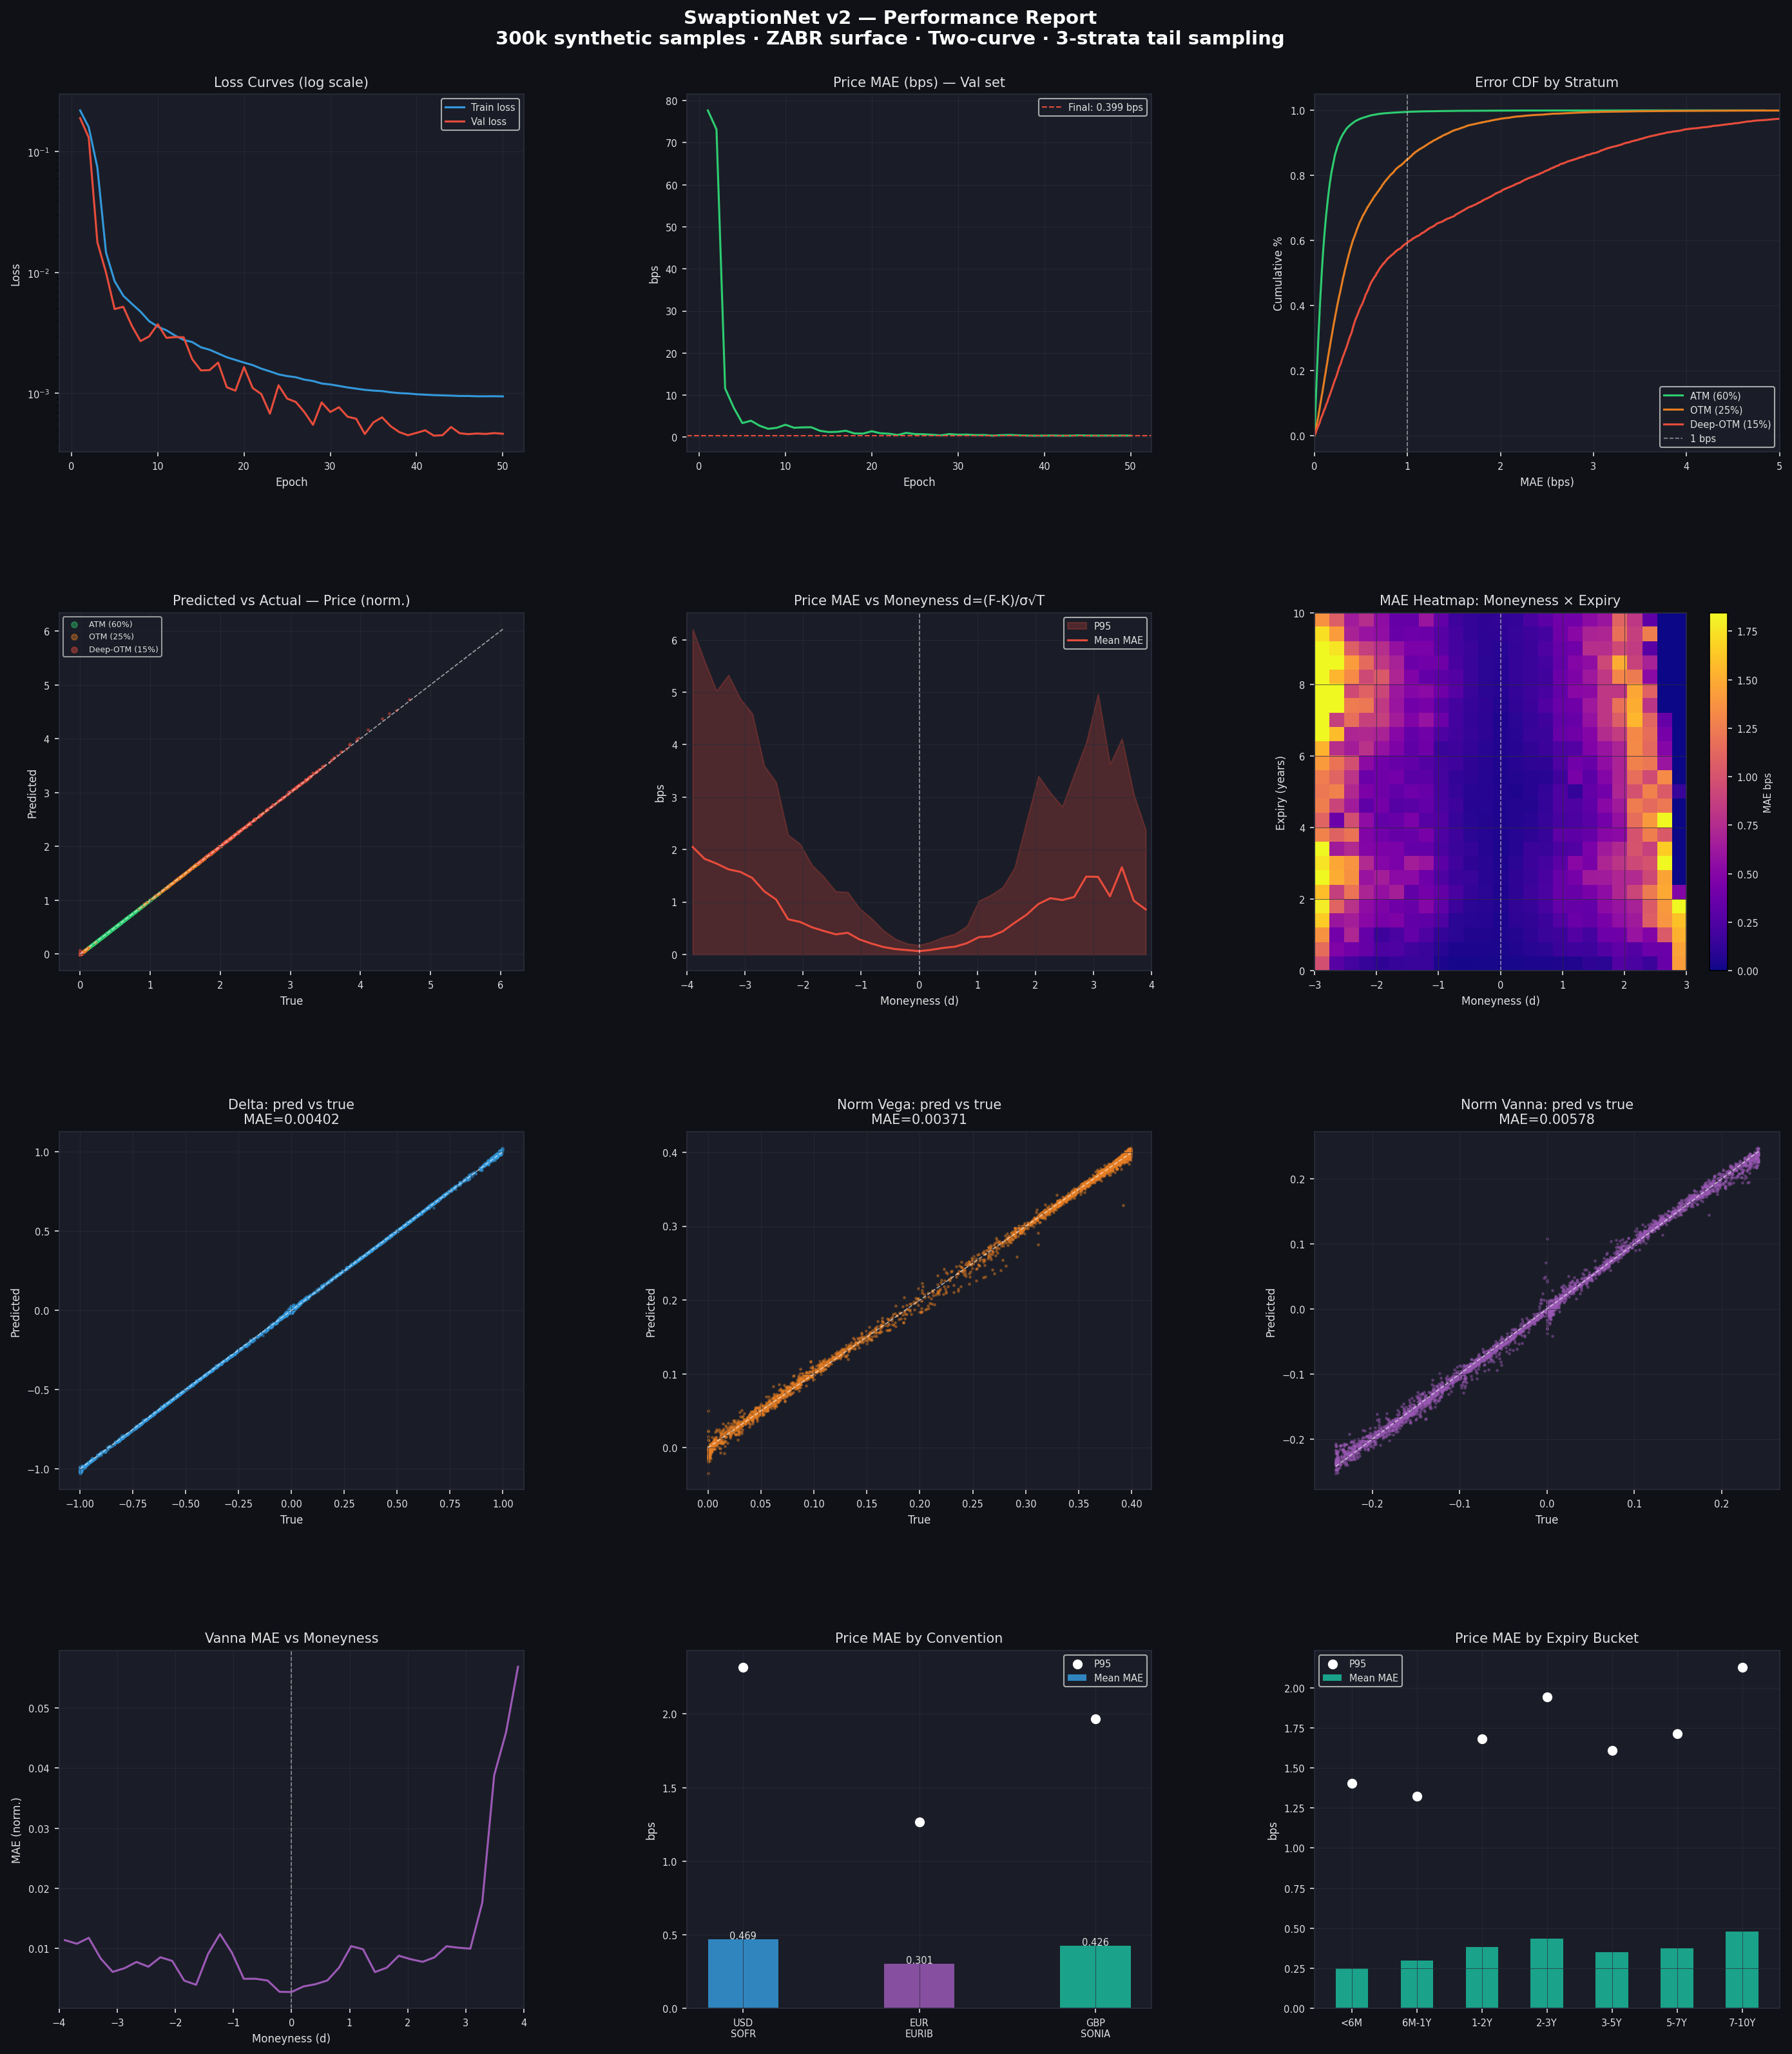

Write Python code to recreate this figure.
"""
Performance visualisation for SwaptionNetV2.
Loads trained model + generates validation data → saves plots to research/swaption_nn_plots.png
"""

import numpy as np
import torch
import matplotlib
matplotlib.use("Agg")
import matplotlib.pyplot as plt
import matplotlib.gridspec as gridspec
from matplotlib.colors import LogNorm
import warnings
warnings.filterwarnings("ignore")

# ── re-import everything from v2 ──────────────────────────────────────────────
import sys, importlib, types

# inline re-import of core functions to avoid re-running __main__
exec(open("research/swaption_nn_v2.py").read().split("if __name__")[0])

DEVICE = torch.device("cpu")

# ── 1. Generate fresh validation set + training history ───────────────────────
print("Generating validation data...")
N_VA  = 40_000
data  = generate_dataset(N_VA, seed=77)
ds    = SwaptionDataset(data)

# Re-run training with history captured (25 epochs, fast)
print("Re-training 50 epochs to capture loss history...")
N_TR   = 300_000
data_tr = generate_dataset(N_TR, seed=0)
ds_tr   = SwaptionDataset(data_tr)
ld_tr   = torch.utils.data.DataLoader(ds_tr, batch_size=4096, shuffle=True)
ld_va   = torch.utils.data.DataLoader(ds,    batch_size=4096, shuffle=False)

model  = SwaptionNetV2(hidden=192, n_blocks=5).to(DEVICE)
history = train(model, ld_tr, ld_va, epochs=50, lr=4e-4)
# history: list of (tr_loss, va_loss, mae_bps)

# ── 2. Inference on validation set ───────────────────────────────────────────
model.eval()
cont   = ds.cont.to(DEVICE)
conv   = ds.conv.to(DEVICE)
strata = ds.strata.to(DEVICE)
with torch.no_grad():
    pred = model(cont, conv, strata).cpu().numpy()

target  = ds.target.numpy()
sigma_n = ds.sigma_n.numpy()
T_arr   = ds.T.numpy()
scale   = sigma_n * np.sqrt(T_arr)         # denormalisation factor
strata_np = ds.strata.numpy()
conv_np   = ds.conv.numpy()

# Raw error in bps
err_bps = np.abs(pred[:,0] - target[:,0]) * scale * 1e4
moneyness = ds.cont[:,0].numpy()           # d = (F-K)/(σ√T)

# ── 3. Plot ───────────────────────────────────────────────────────────────────
STRATA_COLORS  = ["#2ecc71", "#e67e22", "#e74c3c"]
STRATA_LABELS  = ["ATM (60%)", "OTM (25%)", "Deep-OTM (15%)"]
CONV_COLORS    = ["#3498db", "#9b59b6", "#1abc9c"]
GREEK_NAMES    = ["norm_price", "delta", "norm_vega", "norm_gamma", "norm_theta", "norm_vanna"]
GREEK_LABELS   = ["Price", "Delta", "Vega", "Gamma", "Theta", "Vanna"]

fig = plt.figure(figsize=(20, 22), facecolor="#0f1117")
fig.suptitle("SwaptionNet v2 — Performance Report\n"
             "300k synthetic samples · ZABR surface · Two-curve · 3-strata tail sampling",
             color="white", fontsize=14, fontweight="bold", y=0.98)

gs = gridspec.GridSpec(4, 3, figure=fig, hspace=0.45, wspace=0.35,
                       left=0.07, right=0.96, top=0.94, bottom=0.04)

dark_bg  = "#0f1117"
panel_bg = "#1a1d27"
txt_col  = "#e0e0e0"
grid_col = "#2a2d3a"

def style_ax(ax, title, xlabel="", ylabel=""):
    ax.set_facecolor(panel_bg)
    ax.set_title(title, color=txt_col, fontsize=10, pad=6)
    ax.set_xlabel(xlabel, color=txt_col, fontsize=8)
    ax.set_ylabel(ylabel, color=txt_col, fontsize=8)
    ax.tick_params(colors=txt_col, labelsize=7)
    for spine in ax.spines.values():
        spine.set_edgecolor(grid_col)
    ax.grid(True, color=grid_col, linewidth=0.5, alpha=0.7)


# ── (0,0) Training & validation loss ─────────────────────────────────────────
ax = fig.add_subplot(gs[0, 0])
epochs = list(range(1, len(history)+1))
tr_losses  = [h[0] for h in history]
va_losses  = [h[1] for h in history]
mae_hist   = [h[2] for h in history]
ax.plot(epochs, tr_losses, color="#3498db", lw=1.5, label="Train loss")
ax.plot(epochs, va_losses, color="#e74c3c", lw=1.5, label="Val loss")
ax.set_yscale("log")
style_ax(ax, "Loss Curves (log scale)", "Epoch", "Loss")
ax.legend(fontsize=7, facecolor=panel_bg, labelcolor=txt_col, framealpha=0.8)

# ── (0,1) MAE bps over training ───────────────────────────────────────────────
ax = fig.add_subplot(gs[0, 1])
ax.plot(epochs, mae_hist, color="#2ecc71", lw=1.5)
ax.axhline(mae_hist[-1], color="#e74c3c", ls="--", lw=1, label=f"Final: {mae_hist[-1]:.3f} bps")
style_ax(ax, "Price MAE (bps) — Val set", "Epoch", "bps")
ax.legend(fontsize=7, facecolor=panel_bg, labelcolor=txt_col, framealpha=0.8)

# ── (0,2) Error CDF by stratum ───────────────────────────────────────────────
ax = fig.add_subplot(gs[0, 2])
for si, (col, lbl) in enumerate(zip(STRATA_COLORS, STRATA_LABELS)):
    mask = strata_np == si
    e = np.sort(err_bps[mask])
    cdf = np.linspace(0, 1, len(e))
    ax.plot(e, cdf, color=col, lw=1.5, label=lbl)
ax.axvline(1.0, color="white", ls="--", lw=0.8, alpha=0.5, label="1 bps")
ax.set_xlim(0, 5)
style_ax(ax, "Error CDF by Stratum", "MAE (bps)", "Cumulative %")
ax.legend(fontsize=7, facecolor=panel_bg, labelcolor=txt_col, framealpha=0.8)

# ── (1,0) Predicted vs Actual — price ────────────────────────────────────────
ax = fig.add_subplot(gs[1, 0])
# Subsample for scatter
idx = np.random.choice(N_VA, 4000, replace=False)
for si, (col, lbl) in enumerate(zip(STRATA_COLORS, STRATA_LABELS)):
    mask = strata_np[idx] == si
    ax.scatter(target[idx[mask],0], pred[idx[mask],0],
               s=2, alpha=0.4, color=col, label=lbl, rasterized=True)
lims = [target[:,0].min(), target[:,0].max()]
ax.plot(lims, lims, "w--", lw=0.8, alpha=0.6)
style_ax(ax, "Predicted vs Actual — Price (norm.)", "True", "Predicted")
ax.legend(fontsize=6, facecolor=panel_bg, labelcolor=txt_col, framealpha=0.7,
          markerscale=3)

# ── (1,1) Error vs Moneyness (d) ─────────────────────────────────────────────
ax = fig.add_subplot(gs[1, 1])
bins = np.linspace(-4, 4, 40)
bin_idx = np.digitize(moneyness, bins) - 1
bin_mae, bin_p95, bin_ctr = [], [], []
for b in range(len(bins)-1):
    mask = bin_idx == b
    if mask.sum() < 10: continue
    bin_mae.append(err_bps[mask].mean())
    bin_p95.append(np.percentile(err_bps[mask], 95))
    bin_ctr.append(0.5*(bins[b]+bins[b+1]))
ax.fill_between(bin_ctr, 0, bin_p95, alpha=0.25, color="#e74c3c", label="P95")
ax.plot(bin_ctr, bin_mae, color="#e74c3c", lw=1.5, label="Mean MAE")
ax.axvline(0, color="white", ls="--", lw=0.8, alpha=0.5)
ax.set_xlim(-4, 4)
style_ax(ax, "Price MAE vs Moneyness d=(F-K)/σ√T", "Moneyness (d)", "bps")
ax.legend(fontsize=7, facecolor=panel_bg, labelcolor=txt_col, framealpha=0.8)

# ── (1,2) Error heatmap: moneyness × expiry ──────────────────────────────────
ax = fig.add_subplot(gs[1, 2])
T_arr_plot = T_arr
hm_d = np.clip(moneyness, -3, 3)
hm_T = np.clip(T_arr_plot, 0, 10)
h2d, xe, ye = np.histogram2d(hm_d, hm_T, bins=25,
                               range=[[-3,3],[0,10]],
                               weights=err_bps)
cnt, _, _   = np.histogram2d(hm_d, hm_T, bins=25, range=[[-3,3],[0,10]])
cnt = np.maximum(cnt, 1)
hm = (h2d / cnt).T
im = ax.imshow(hm, origin="lower", aspect="auto",
               extent=[-3,3,0,10], cmap="plasma",
               vmin=0, vmax=np.percentile(err_bps, 95))
cb = plt.colorbar(im, ax=ax)
cb.ax.tick_params(colors=txt_col, labelsize=7)
cb.set_label("MAE bps", color=txt_col, fontsize=7)
ax.axvline(0, color="white", ls="--", lw=0.8, alpha=0.5)
style_ax(ax, "MAE Heatmap: Moneyness × Expiry", "Moneyness (d)", "Expiry (years)")

# ── (2,0-2) Greek accuracy: delta, vega, vanna ───────────────────────────────
for gi, (gidx, glbl, col) in enumerate(zip([1,2,5],
                                            ["Delta","Norm Vega","Norm Vanna"],
                                            ["#3498db","#e67e22","#9b59b6"])):
    ax = fig.add_subplot(gs[2, gi])
    idx2 = np.random.choice(N_VA, 3000, replace=False)
    ax.scatter(target[idx2, gidx], pred[idx2, gidx],
               s=2, alpha=0.35, color=col, rasterized=True)
    lims2 = [target[:,gidx].min(), target[:,gidx].max()]
    ax.plot(lims2, lims2, "w--", lw=0.8, alpha=0.6)
    mae_g = np.abs(pred[:,gidx] - target[:,gidx]).mean()
    style_ax(ax, f"{glbl}: pred vs true\nMAE={mae_g:.5f}", "True", "Predicted")

# ── (3,0) Vanna error vs moneyness ───────────────────────────────────────────
ax = fig.add_subplot(gs[3, 0])
vanna_err = np.abs(pred[:,5] - target[:,5])
bin_mae_v, bin_ctr_v = [], []
for b in range(len(bins)-1):
    mask = (bin_idx == b)
    if mask.sum() < 10: continue
    bin_mae_v.append(vanna_err[mask].mean())
    bin_ctr_v.append(0.5*(bins[b]+bins[b+1]))
ax.plot(bin_ctr_v, bin_mae_v, color="#9b59b6", lw=1.5)
ax.axvline(0, color="white", ls="--", lw=0.8, alpha=0.5)
ax.set_xlim(-4, 4)
style_ax(ax, "Vanna MAE vs Moneyness", "Moneyness (d)", "MAE (norm.)")

# ── (3,1) MAE bps by convention ──────────────────────────────────────────────
ax = fig.add_subplot(gs[3, 1])
conv_names_short = ["USD\nSOFR", "EUR\nEURIB", "GBP\nSONIA"]
means, p95s = [], []
for ci in range(N_CONV):
    mask = conv_np == ci
    means.append(err_bps[mask].mean())
    p95s.append(np.percentile(err_bps[mask], 95))
x = np.arange(N_CONV)
bars = ax.bar(x, means, color=CONV_COLORS, alpha=0.85, width=0.4, label="Mean MAE")
ax.scatter(x, p95s, color="white", s=40, zorder=5, label="P95")
ax.set_xticks(x); ax.set_xticklabels(conv_names_short, color=txt_col, fontsize=8)
for bar, v in zip(bars, means):
    ax.text(bar.get_x()+bar.get_width()/2, v+0.005, f"{v:.3f}", ha="center",
            color=txt_col, fontsize=7)
style_ax(ax, "Price MAE by Convention", "", "bps")
ax.legend(fontsize=7, facecolor=panel_bg, labelcolor=txt_col, framealpha=0.8)

# ── (3,2) MAE bps by expiry bucket ───────────────────────────────────────────
ax = fig.add_subplot(gs[3, 2])
exp_bins  = [0, 0.5, 1, 2, 3, 5, 7, 10]
exp_lbls  = ["<6M","6M-1Y","1-2Y","2-3Y","3-5Y","5-7Y","7-10Y"]
exp_idx   = np.digitize(T_arr, exp_bins) - 1
exp_means, exp_p95s = [], []
valid_lbls = []
for bi in range(len(exp_bins)-1):
    mask = exp_idx == bi
    if mask.sum() < 20:
        continue
    exp_means.append(err_bps[mask].mean())
    exp_p95s.append(np.percentile(err_bps[mask], 95))
    valid_lbls.append(exp_lbls[bi])
xb = np.arange(len(exp_means))
ax.bar(xb, exp_means, color="#1abc9c", alpha=0.85, width=0.5, label="Mean MAE")
ax.scatter(xb, exp_p95s, color="white", s=40, zorder=5, label="P95")
ax.set_xticks(xb); ax.set_xticklabels(valid_lbls, color=txt_col, fontsize=7)
style_ax(ax, "Price MAE by Expiry Bucket", "", "bps")
ax.legend(fontsize=7, facecolor=panel_bg, labelcolor=txt_col, framealpha=0.8)

fig.savefig("research/swaption_nn_plots.png", dpi=150, bbox_inches="tight",
            facecolor=dark_bg)
print("\nSaved → research/swaption_nn_plots.png")
